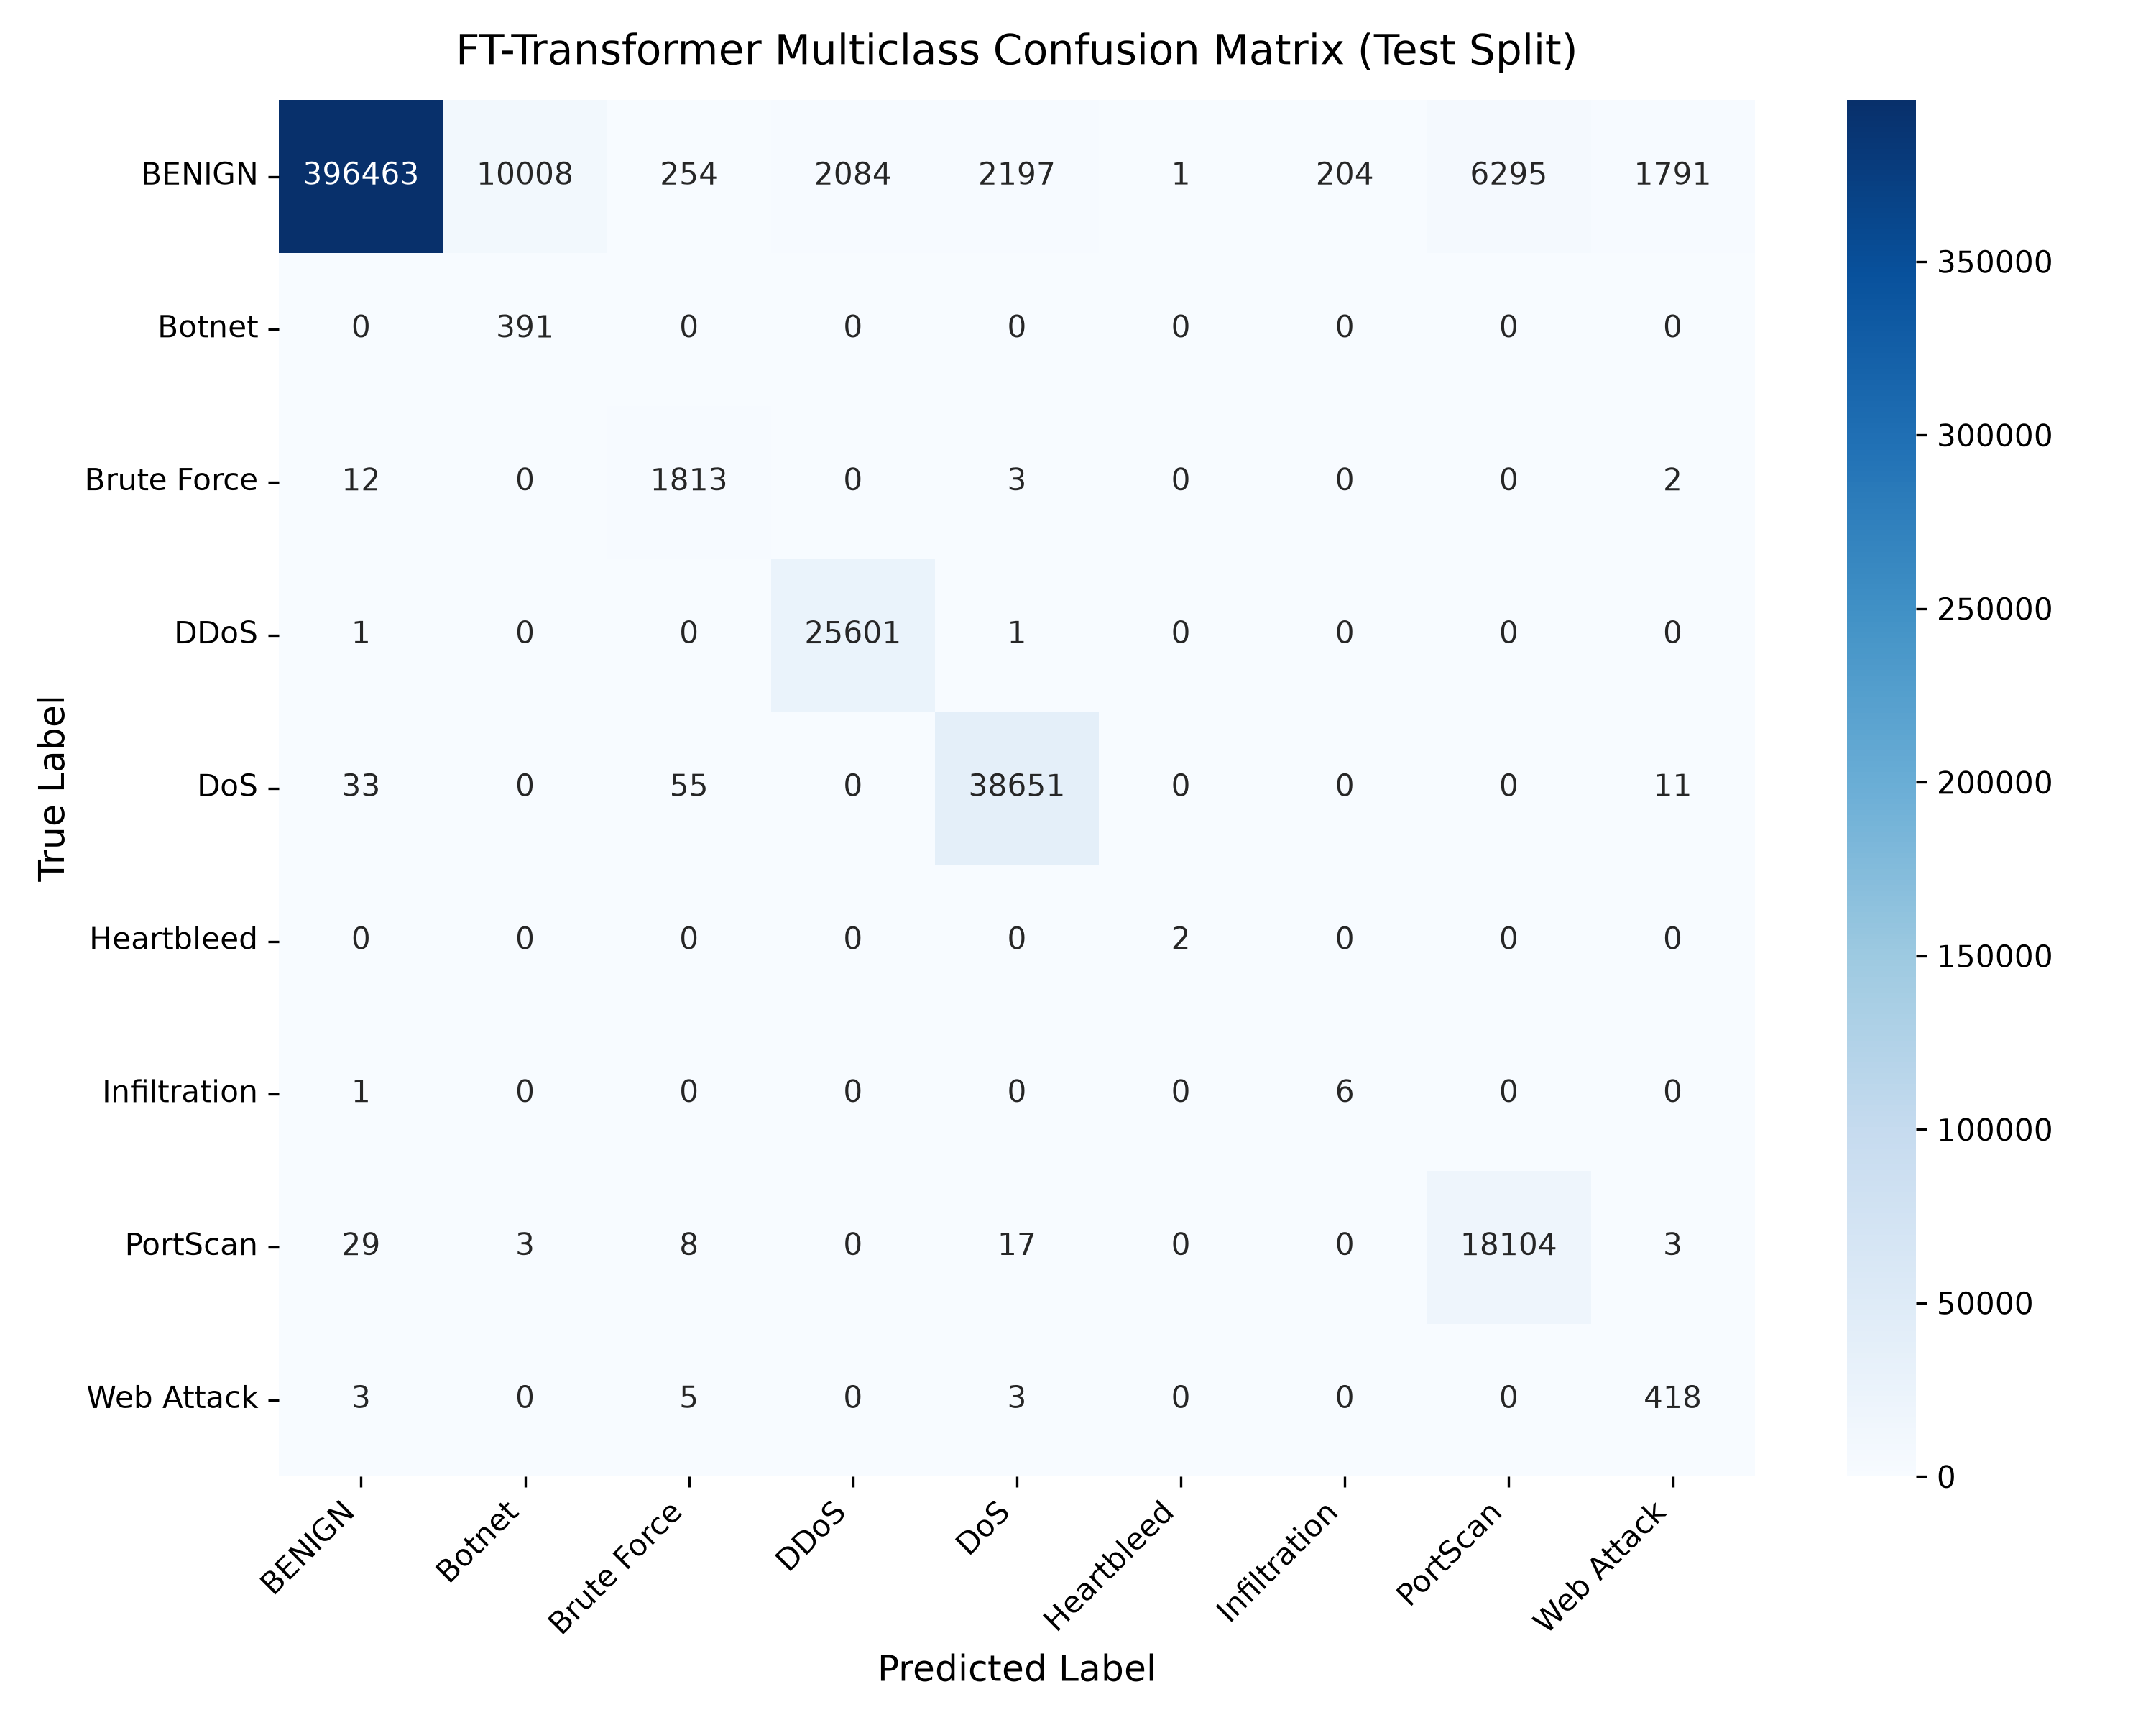

Source data for this figure (header and first rows):
, BENIGN, Botnet, Brute Force, DDoS, DoS, Heartbleed, Infiltration, PortScan, Web Attack
BENIGN, 396463, 10008, 254, 2084, 2197, 1, 204, 6295, 1791
Botnet, 0, 391, 0, 0, 0, 0, 0, 0, 0
Brute Force, 12, 0, 1813, 0, 3, 0, 0, 0, 2
DDoS, 1, 0, 0, 25601, 1, 0, 0, 0, 0
DoS, 33, 0, 55, 0, 38651, 0, 0, 0, 11
Heartbleed, 0, 0, 0, 0, 0, 2, 0, 0, 0
Infiltration, 1, 0, 0, 0, 0, 0, 6, 0, 0
PortScan, 29, 3, 8, 0, 17, 0, 0, 18104, 3
Web Attack, 3, 0, 5, 0, 3, 0, 0, 0, 418
